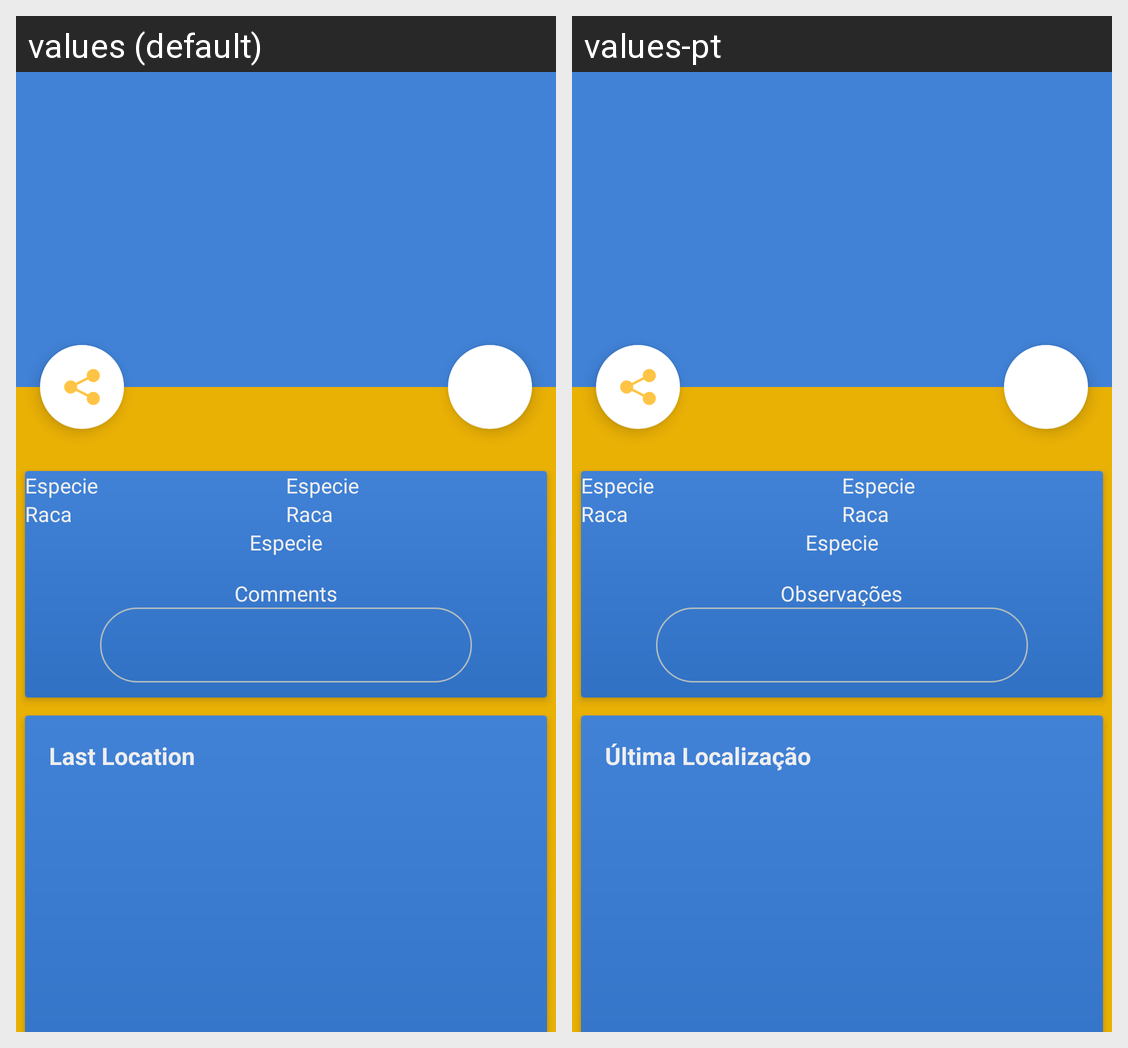

Locale-by-locale string values for the Android screen shown in this grid:
Android screen res/layout/activity_pet.xml rendered under 2 locales, left to right: values (default), values-pt. Device: Nexus 5 (rendered at 1080×1920; each locale shown at half size, 540×960, under a caption strip naming it); theme AppTheme.NoActionBar.
Strings drawn on this screen, with the default value and each locale's value (text and hints the layout hard-codes, and strings that could not be matched under every locale, appear in the picture but are not listed):

pet_comments
  values: Comments
  values-pt: Observações

last_location
  values: Last Location
  values-pt: Última Localização
